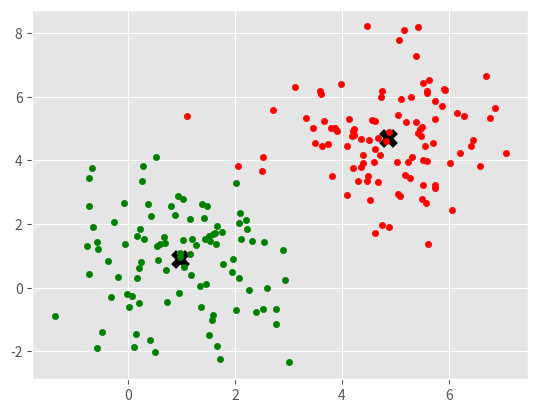

Write Python code to recreate this figure.
'''
K Means classification algorithm
Unsupervised training, but requires k = number of classifications
'''

import matplotlib.pyplot as plt
from matplotlib import style
style.use('ggplot')
import numpy as np

mean1 = [1, 1]
mean2 = [5,5]
cov = [[1,0],[0,2]]
X1 = np.random.multivariate_normal(mean1, cov, 100)
X2 = np.random.multivariate_normal(mean2, cov, 100)

X = np.vstack((X1,X2))

colors = 10*['g','r','c','b','k']

class K_Means:
    def __init__(self,k=2,tol=0.001,max_iter=300):
        # k is the number of classification groups
        self.k = k
        # tolerance for centroid disposition between iterations
        self.tol = tol
        self.max_iter = max_iter
        
    def fit(self,data):
        # Create centroid list of length k, intialize with centroids @ first k datapoints
        self.centroids = {}
        for i in range(self.k):
            self.centroids[i] = data[i]
        for i in range(self.max_iter):
            print('Iteration {}'.format(i))
            # Create classification dictionary, with k keys (empty at first)
            self.classifications = {}
            for ii in range(self.k):
                self.classifications[ii] = []
            # Calculate the distance between each point of data and every centroid, classify each point by nearest centroid
            for featureset in data:
                distances = [np.linalg.norm(featureset-self.centroids[centroid]) for centroid in self.centroids]
                classification = distances.index(min(distances))
                self.classifications[classification].append(featureset)
            # Create a copy of current centroids for later comparison to tolerance
            prev_centroids = dict(self.centroids)
            # Update centroids as means of newly classified data points
            for c in self.classifications:
                self.centroids[c] = np.average(self.classifications[c],axis=0)
            # Calcuate the maximal total displacement of any of the centroids
            criterion = 0
            for c in self.centroids:
                cent_old = prev_centroids[c]
                cent_new = self.centroids[c]
                criterion = max(np.linalg.norm((cent_new-cent_old)/cent_old*100),criterion)
            print('Criterion:',criterion)
            if criterion < self.tol:
                break     
    
    def predict(self,featureset):
        distances = [np.linalg.norm(featureset-self.centroids[centroid]) for centroid in self.centroids]
        prediction = distances.index(min(distances))
        return prediction

clf = K_Means(k=2,max_iter=50)
clf.fit(X)

prediction = clf.predict([5,6])
print("Prediction Label:",prediction)


cent = clf.centroids
feats = clf.classifications
for i in clf.centroids:
    plt.scatter(cent[i][0],cent[i][1],s=100,color = 'k',marker = 'x',linewidth = 5)
    for feat in feats[i]:
        plt.scatter(feat[0],feat[1],s=20,color = colors[i])

plt.show()
